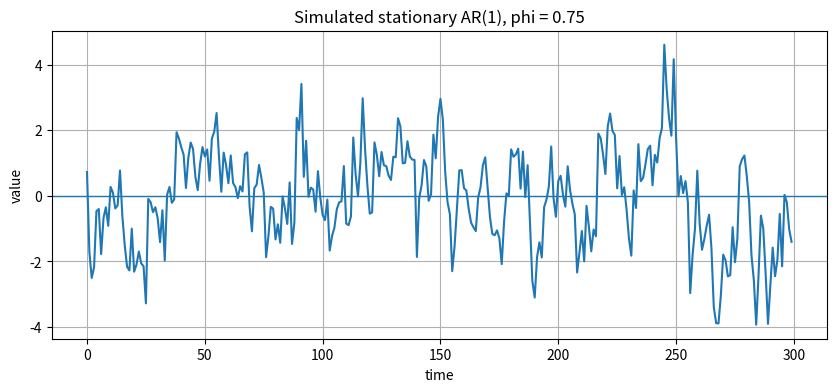

Write the Python code that produced this figure. (Note: this script raises an exception after producing the figure.)
import numpy as np
import pandas as pd
import matplotlib.pyplot as plt

rng = np.random.default_rng(7339)

plt.rcParams["figure.figsize"] = (10, 4)
plt.rcParams["axes.grid"] = True

def mse(y_true, y_pred):
    """Mean squared error."""
    y_true = np.asarray(y_true)
    y_pred = np.asarray(y_pred)
    return np.mean((y_true - y_pred) ** 2)


def autocovariance_from_formula_ar1(phi, sigma2, max_lag):
    """Autocovariance gamma(h) for a stationary AR(1)."""
    gamma0 = sigma2 / (1 - phi**2)
    return np.array([gamma0 * phi**abs(h) for h in range(max_lag + 1)])


def toeplitz_from_autocov(gamma, p):
    """Build the p by p Toeplitz covariance matrix using gamma(0),...,gamma(p-1)."""
    G = np.empty((p, p))
    for i in range(p):
        for j in range(p):
            G[i, j] = gamma[abs(i - j)]
    return G


def one_step_blp_weights(gamma, p):
    """
    Solve Gamma_p a = gamma_p for the best linear predictor
    of X_{t+1} using [X_t, X_{t-1}, ..., X_{t-p+1}].
    """
    Gamma = toeplitz_from_autocov(gamma, p)
    gamma_vec = np.array([gamma[k] for k in range(1, p + 1)])
    weights = np.linalg.solve(Gamma, gamma_vec)
    pred_mse = gamma[0] - gamma_vec @ weights
    return weights, pred_mse

print("Setup complete.")

def simulate_ar1(phi=0.7, sigma=1.0, n=300, burnin=200, rng=None):
    if rng is None:
        rng = np.random.default_rng()
    total = n + burnin
    w = rng.normal(0, sigma, size=total)
    x = np.zeros(total)
    for t in range(1, total):
        x[t] = phi * x[t - 1] + w[t]
    return x[burnin:]

phi_true = 0.75
sigma_true = 1.0
n = 300
x = simulate_ar1(phi=phi_true, sigma=sigma_true, n=n, rng=rng)

time = np.arange(n)
plt.plot(time, x)
plt.axhline(0, linewidth=1)
plt.title(f"Simulated stationary AR(1), phi = {phi_true}")
plt.xlabel("time")
plt.ylabel("value")
plt.show()

pd.Series(x, name="x").describe()

max_lag = 10
p = 5
sigma2_true = sigma_true**2

gamma_ar1 = autocovariance_from_formula_ar1(phi_true, sigma2_true, max_lag)
weights_ar1, pred_mse_ar1 = one_step_blp_weights(gamma_ar1, p)

weights_table = pd.DataFrame({
    "lag variable": [f"X_t lag {j}" for j in range(p)],
    "weight": weights_ar1
})

print("Theoretical one-step BLP weights for AR(1):")
display(weights_table)
print(f"Theoretical one-step prediction MSE: {pred_mse_ar1:.4f}")
print(f"Innovation variance sigma^2: {sigma2_true:.4f}")

train_size = 220
x_train = x[:train_size]
x_test = x[train_size:]

# Estimate phi from training data only.
phi_hat = np.sum(x_train[:-1] * x_train[1:]) / np.sum(x_train[:-1] ** 2)
print(f"True phi:      {phi_true:.3f}")
print(f"Estimated phi: {phi_hat:.3f}")

# One-step-ahead forecasts on the test period.
# At each test time, use the actually observed previous value.
actual = x[train_size:]
previous = x[train_size - 1:-1]
forecast_ar1 = phi_hat * previous
forecast_naive = previous  # random walk style baseline: forecast next value by current value
forecast_zero = np.zeros_like(actual)  # mean-zero baseline

results = pd.DataFrame({
    "method": ["estimated AR(1)", "naive previous-value", "zero forecast"],
    "test MSE": [
        mse(actual, forecast_ar1),
        mse(actual, forecast_naive),
        mse(actual, forecast_zero)
    ]
})

display(results)

plot_t = np.arange(train_size, n)

plt.plot(time, x, label="observed series", alpha=0.55)
plt.axvline(train_size, linestyle="--", label="train/test split")
plt.plot(plot_t, actual, label="test actual", linewidth=2)
plt.plot(plot_t, forecast_ar1, label="one-step AR(1) forecast", linewidth=2)
plt.plot(plot_t, forecast_naive, label="naive previous-value forecast", alpha=0.8)
plt.title("One-step forecasting on the test period")
plt.xlabel("time")
plt.ylabel("value")
plt.legend()
plt.show()

# Estimate innovation variance from training residuals.
train_pred = phi_hat * x_train[:-1]
train_resid = x_train[1:] - train_pred
sigma2_hat = np.mean(train_resid**2)

T = train_size - 1
x_T = x[T]
horizon = 30
h = np.arange(1, horizon + 1)

multi_forecast = (phi_hat ** h) * x_T
error_var = sigma2_hat * (1 - phi_hat ** (2 * h)) / (1 - phi_hat**2)
error_sd = np.sqrt(error_var)

upper = multi_forecast + 1.96 * error_sd
lower = multi_forecast - 1.96 * error_sd
future_t = np.arange(T + 1, T + horizon + 1)

plt.plot(time[:train_size], x[:train_size], label="observed through forecast origin")
plt.plot(future_t, multi_forecast, marker="o", label="multi-step forecast")
plt.fill_between(future_t, lower, upper, alpha=0.25, label="approx. 95% forecast interval")
plt.axvline(T, linestyle="--", label="forecast origin")
plt.title("AR(1) multi-step forecast from a fixed origin")
plt.xlabel("time")
plt.ylabel("value")
plt.legend()
plt.show()

pd.DataFrame({
    "horizon h": h,
    "forecast": multi_forecast,
    "forecast_sd": error_sd,
    "lower_95": lower,
    "upper_95": upper
}).head(10)

def make_lag_matrix(series, p):
    """Create lag features [x_t, x_{t-1}, ..., x_{t-p+1}] and target x_{t+1}."""
    series = np.asarray(series)
    X_rows = []
    y_vals = []
    for t in range(p - 1, len(series) - 1):
        X_rows.append([series[t - j] for j in range(p)])
        y_vals.append(series[t + 1])
    return np.asarray(X_rows), np.asarray(y_vals)

p_lags = 5
X_train_lag, y_train_lag = make_lag_matrix(x_train, p_lags)

# Ordinary least squares using numpy.
# No intercept is used because the simulated process has mean zero.
beta_hat = np.linalg.lstsq(X_train_lag, y_train_lag, rcond=None)[0]
y_hat_train = X_train_lag @ beta_hat
resid_train = y_train_lag - y_hat_train

corrs = []
for j in range(p_lags):
    corr = np.corrcoef(resid_train, X_train_lag[:, j])[0, 1]
    corrs.append(corr)

orthogonality_table = pd.DataFrame({
    "lag variable": [f"x_(t-{j})" if j > 0 else "x_t" for j in range(p_lags)],
    "estimated weight": beta_hat,
    "correlation with residual": corrs
})

display(orthogonality_table)

def autocovariance_ma1(theta, sigma2, max_lag):
    gamma = np.zeros(max_lag + 1)
    gamma[0] = sigma2 * (1 + theta**2)
    if max_lag >= 1:
        gamma[1] = sigma2 * theta
    return gamma

theta = 0.7
sigma2 = 1.0
max_p = 8
gamma_ma1 = autocovariance_ma1(theta, sigma2, max_p)

rows = []
for p in range(1, max_p + 1):
    weights, pred_mse = one_step_blp_weights(gamma_ma1, p)
    row = {"p lags used": p, "prediction MSE": pred_mse}
    for j in range(max_p):
        row[f"a_{j+1}"] = weights[j] if j < p else np.nan
    rows.append(row)

ma1_weights = pd.DataFrame(rows)
display(ma1_weights.round(4))

plt.figure(figsize=(10, 5))
for p in [1, 2, 3, 5, 8]:
    weights, _ = one_step_blp_weights(gamma_ma1, p)
    plt.plot(np.arange(1, p + 1), weights, marker="o", label=f"p={p}")
plt.axhline(0, linewidth=1)
plt.title("Best linear prediction weights for MA(1) using finite past")
plt.xlabel("lag number")
plt.ylabel("weight")
plt.legend()
plt.show()

p_lags = 6
X_all, y_all = make_lag_matrix(x, p_lags)

supervised_table = pd.DataFrame(X_all[:8], columns=[f"lag_{j}" for j in range(p_lags)])
supervised_table["target_next"] = y_all[:8]

display(supervised_table)
print("Feature matrix shape:", X_all.shape)
print("Target vector shape:", y_all.shape)

p_lags = 6
X_train_ml, y_train_ml = make_lag_matrix(x_train, p_lags)

# Build a test design matrix carefully using the full series, then select rows whose target lies in the test period.
X_full_ml, y_full_ml = make_lag_matrix(x, p_lags)
# In make_lag_matrix, row r corresponds to target time t+1 where t = p_lags-1+r.
target_times = np.arange(p_lags, n)
test_mask = target_times >= train_size
X_test_ml = X_full_ml[test_mask]
y_test_ml = y_full_ml[test_mask]

beta_ml = np.linalg.lstsq(X_train_ml, y_train_ml, rcond=None)[0]
pred_ml = X_test_ml @ beta_ml

comparison = pd.DataFrame({
    "method": ["lag regression with 6 lags", "estimated AR(1)", "naive previous-value", "zero forecast"],
    "test MSE": [
        mse(y_test_ml, pred_ml),
        mse(actual, forecast_ar1),
        mse(actual, forecast_naive),
        mse(actual, forecast_zero)
    ]
})

display(comparison)

coef_table = pd.DataFrame({
    "feature": [f"lag_{j}" for j in range(p_lags)],
    "coefficient": beta_ml
})
display(coef_table)

plt.plot(np.arange(train_size, n), actual, label="test actual", linewidth=2)
plt.plot(np.arange(train_size, n), forecast_ar1, label="estimated AR(1)", linewidth=2)
plt.plot(target_times[test_mask], pred_ml, label="lag regression with 6 lags", linestyle="--")
plt.title("Comparing one-step forecasts")
plt.xlabel("time")
plt.ylabel("value")
plt.legend()
plt.show()

def simulate_ar2(phi1=1.2, phi2=-0.5, sigma=1.0, n=350, burnin=300, rng=None):
    if rng is None:
        rng = np.random.default_rng()
    total = n + burnin
    w = rng.normal(0, sigma, size=total)
    x = np.zeros(total)
    for t in range(2, total):
        x[t] = phi1 * x[t - 1] + phi2 * x[t - 2] + w[t]
    return x[burnin:]

x2 = simulate_ar2(rng=rng)
train_size2 = 250
x2_train = x2[:train_size2]
x2_test = x2[train_size2:]

plt.plot(x2)
plt.axvline(train_size2, linestyle="--", label="train/test split")
plt.title("Simulated AR(2) process")
plt.xlabel("time")
plt.ylabel("value")
plt.legend()
plt.show()

rows = []
for p_lags in [1, 2, 3, 5, 10]:
    Xtr, ytr = make_lag_matrix(x2_train, p_lags)
    Xfull, yfull = make_lag_matrix(x2, p_lags)
    target_times2 = np.arange(p_lags, len(x2))
    mask = target_times2 >= train_size2
    Xte = Xfull[mask]
    yte = yfull[mask]
    beta = np.linalg.lstsq(Xtr, ytr, rcond=None)[0]
    pred = Xte @ beta
    rows.append({
        "number of lags": p_lags,
        "test MSE": mse(yte, pred),
        "first coefficient": beta[0],
        "second coefficient": beta[1] if p_lags >= 2 else np.nan
    })

ar2_comparison = pd.DataFrame(rows)
display(ar2_comparison)
